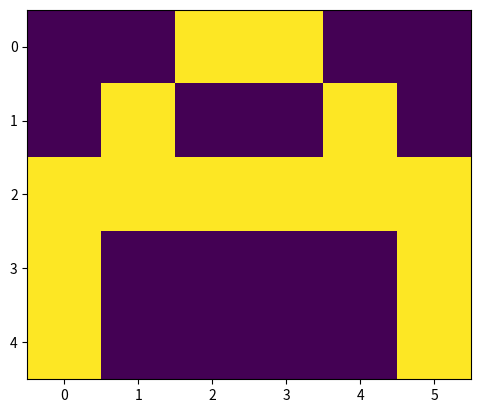
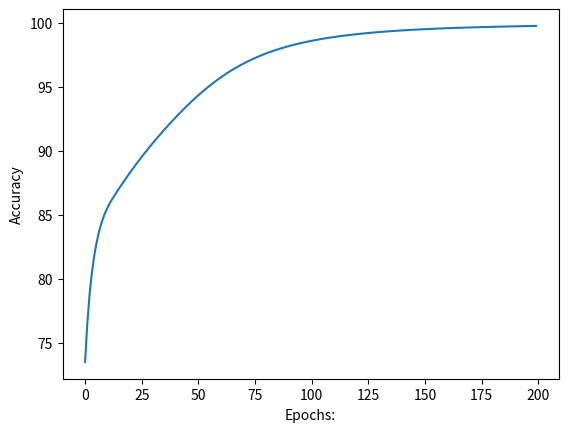
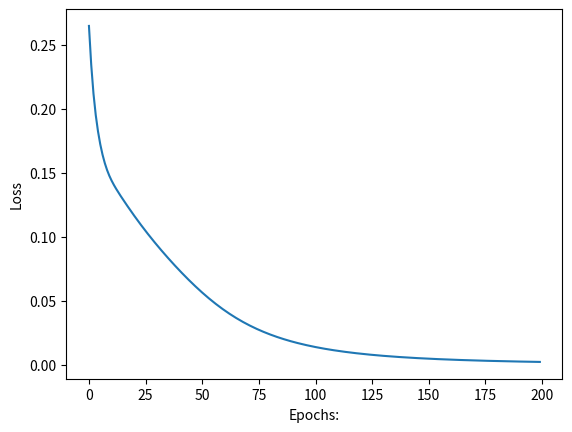
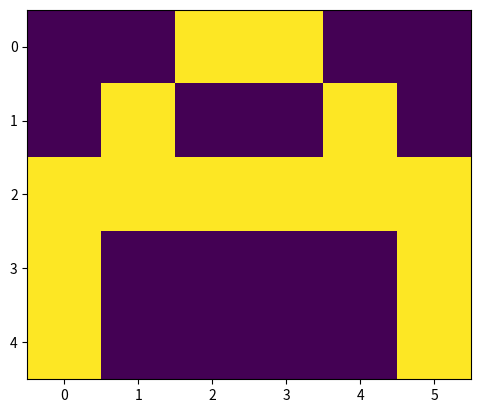

Generate these figures, in order, with matplotlib:
import numpy as np
import matplotlib.pyplot as plt


def sigmoid(x):
    return 1 / (1 + np.exp(-x))
    # Creating the Feed forward neural network
    # 1 Input layer(1, 30)
    # 1 hidden layer (1, 5)
    # 1 output layer(3, 3)


def f_forward(x, w1, w2):
    z1 = x.dot(w1)  # input from layer 1
    a1 = sigmoid(z1)  # out put of layer 2 # Output layer
    z2 = a1.dot(w2)  # input of out layer
    a2 = sigmoid(z2)  # output of out layer
    return a2


# initializing the weights randomly

def generate_wt(x, y):
    l = []
    for i in range(x * y):
        l.append(np.random.randn())
    return np.array(l).reshape(x, y)
    # for loss we will be using mean square error(MSE)


def loss(out, Y):
    s = (np.square(out - Y))
    s = np.sum(s) / len(Y)
    return s
    # Back propagation of error


def back_prop(x, y, w1, w2, alpha):
    z1 = x.dot(w1)  # input from layer 1
    a1 = sigmoid(z1)  # output of layer 2 # Output layer
    z2 = a1.dot(w2)  # input of out layer
    a2 = sigmoid(z2)  # output of out layer # error in output layer
    d2 = (a2 - y)
    d1 = np.multiply((w2.dot((d2.transpose()))).transpose(), (np.multiply(a1, 1 - a1)))  # Gradient for w1 and w2
    w1_adj = x.transpose().dot(d1)
    w2_adj = a1.transpose().dot(d2)
    w1 = w1 - (alpha * (w1_adj))
    w2 = w2 - (alpha * (w2_adj))
    return (w1, w2)


def train(x, Y, w1, w2, alpha=0.01, epoch=10):
    acc = []
    losss = []
    for j in range(epoch):
        l = []
        for i in range(len(x)):
            out = f_forward(x[i], w1, w2)
            l.append((loss(out, Y[i])))
            w1, w2 = back_prop(x[i], Y[i], w1, w2, alpha)
        if (j + 1) % 50 == 0:
            print("epochs:", j + 1, "======== acc:", (1 - (sum(l) / len(x))) * 100)
        acc.append((1 - (sum(l) / len(x))) * 100)
        losss.append(sum(l) / len(x))
    return acc, losss, w1, w2


def predict(x, w1, w2):
    Out = f_forward(x, w1, w2)
    maxm = 0
    k = 0
    for i in range(len(Out[0])):
        if maxm < Out[0][i]:
            maxm = Out[0][i]
            k = i
    if k == 0:
        print("Image is of letter A.")
    elif k == 1:
        print("Image is of letter B.")
    else:
        print("Image is of letter C.")
    plt.imshow(x.reshape(5, 6))
    plt.show()


def main_nn():
    # Step1: Creating a dataset
    a = [0, 0, 1, 1, 0, 0, 0, 1, 0, 0, 1, 0, 1, 1, 1, 1, 1, 1, 1, 0, 0, 0, 0, 1, 1, 0, 0, 0, 0, 1]
    b = [0, 1, 1, 1, 1, 0, 0, 1, 0, 0, 1, 0, 0, 1, 1, 1, 1, 0, 0, 1, 0, 0, 1, 0, 0, 1, 1, 1, 1, 0]
    c = [0, 1, 1, 1, 1, 0, 0, 1, 0, 0, 0, 0, 0, 1, 0, 0, 0, 0, 0, 1, 0, 0, 0, 0, 0, 1, 1, 1, 1, 0]
    y = [[1, 0, 0], [0, 1, 0], [0, 0, 1]]

    # Step 2: Dataset visualization
    plt.imshow(np.array(a).reshape(5, 6))

    x = [np.array(a).reshape(1, 30), np.array(b).reshape(1, 30),
         np.array(c).reshape(1, 30)]
    y = np.array(y)
    print(x, "\n\n", y)

    # Step 6
    w1 = generate_wt(30, 5)
    w2 = generate_wt(5, 3)
    print(w1, "\n\n", w2)
    acc, losses, w1, w2 = train(x, y, w1, w2, 0.1, 200)

    plt.figure()
    plt.plot(acc)
    plt.ylabel('Accuracy')
    plt.xlabel("Epochs:")

    plt.figure()
    plt.plot(losses)
    plt.ylabel('Loss')
    plt.xlabel("Epochs:")

    # print(w1, "\n", w2)

    plt.figure()

    # Step 8 inference
    print(r"inference letter ")
    predict(x[0], w1, w2)
    plt.show()


if __name__ == '__main__':
    main_nn()
